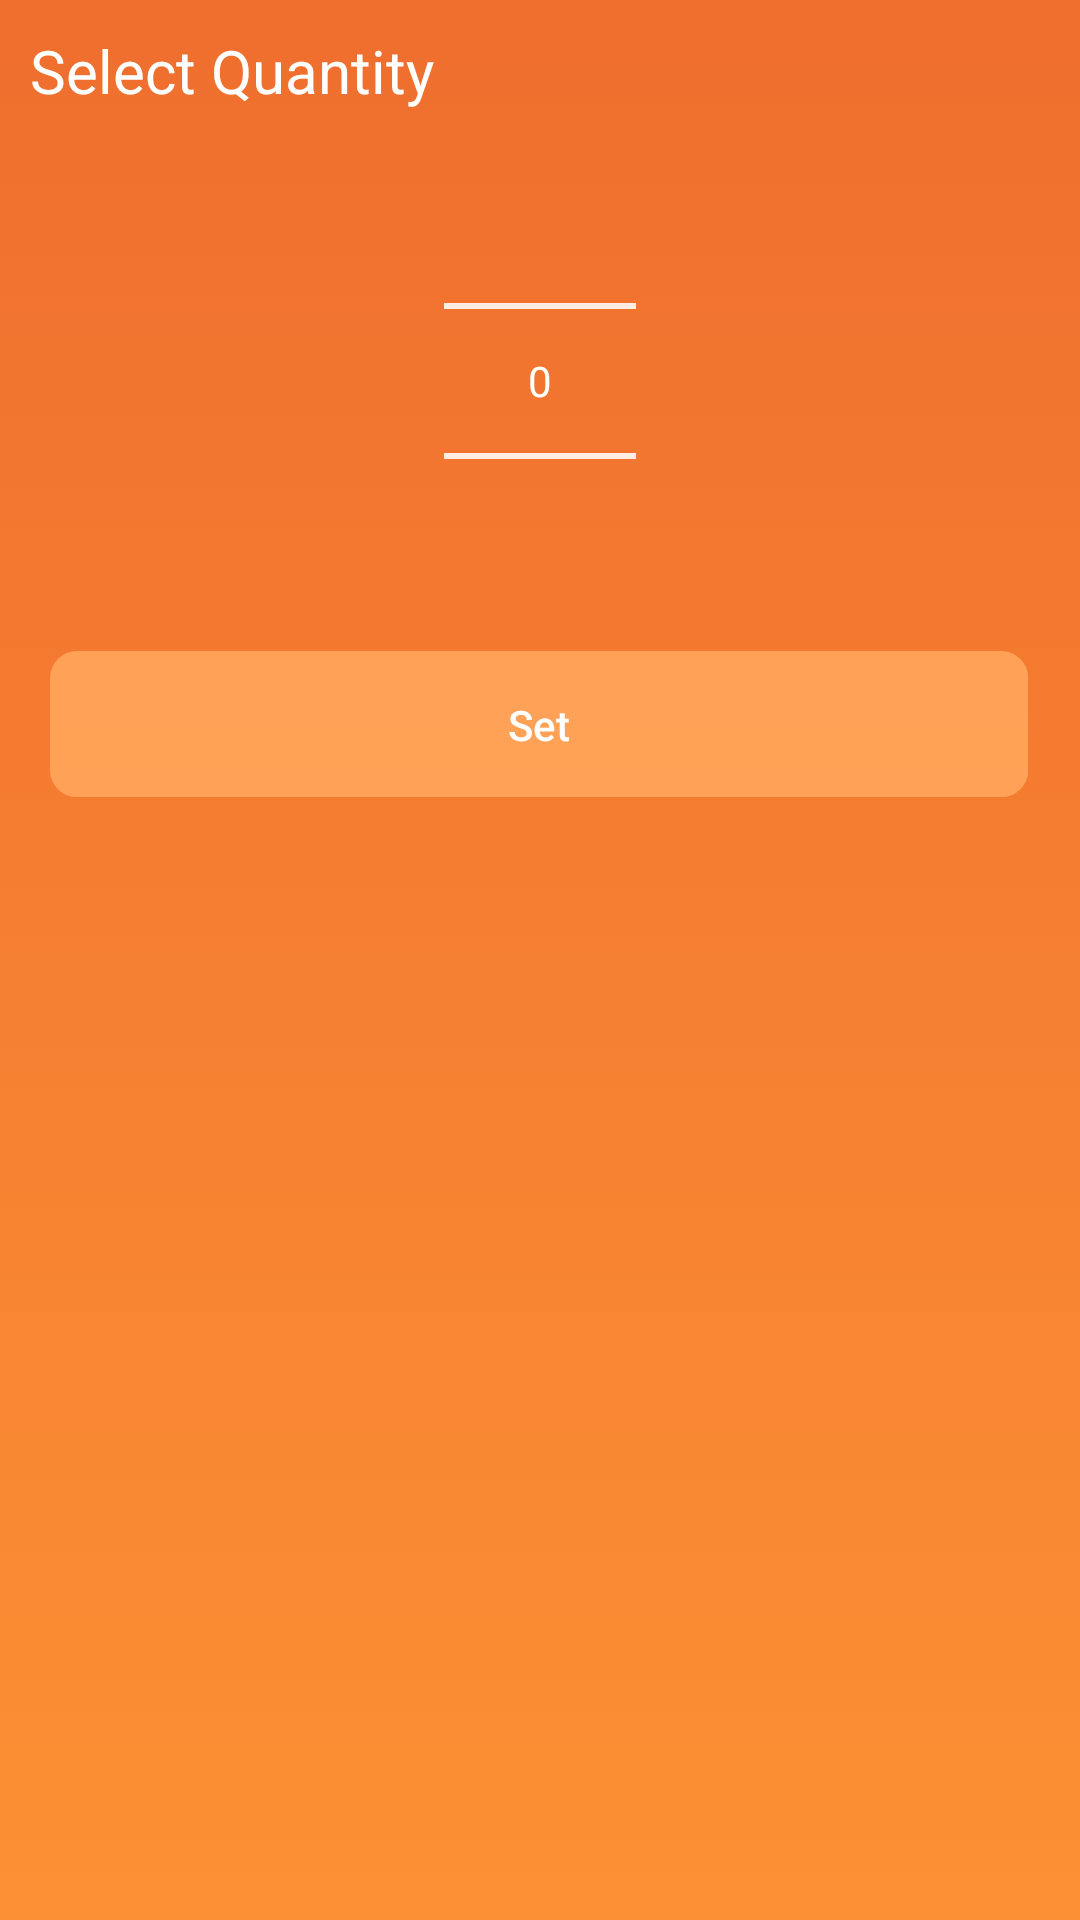

Here is an Android app screen rendered from its layout file. Give the layout XML and the strings, colors and styles it references.
<!-- AndroidManifest.xml: application theme AppTheme -->
<!-- res/layout/additem.xml -->
<?xml version="1.0" encoding="utf-8"?>
<LinearLayout xmlns:android="http://schemas.android.com/apk/res/android"
    android:orientation="vertical" android:layout_width="match_parent"
    android:layout_height="match_parent"
    android:background="@drawable/background_gradient"
    >
    <TextView
        android:layout_width="wrap_content"
        android:layout_height="wrap_content"
        android:text="Select Quantity"
        android:textColor="#ffffff"
        android:layout_marginTop="10dp"
        android:layout_marginLeft="10dp"
        android:textSize="20dp"
        />
    <NumberPicker
        android:layout_width="wrap_content"
        android:layout_height="wrap_content"
        android:layout_gravity="center"
        android:theme="@style/AppTheme.Picker"
        android:id="@+id/numberPicker"

        />
    <Button
        android:layout_width="wrap_content"
        android:layout_height="wrap_content"
        android:layout_gravity="center"
        android:text="Set"

        android:textColor="@color/colorPrimary"
        android:textAllCaps="false"

        android:id="@+id/addItem"
        android:background="@drawable/edittext_bg"
        android:layout_marginBottom="10dp"
        android:layout_marginLeft="10dp"
        android:layout_marginRight="10dp"
        />

</LinearLayout>
<!-- resources referenced by this layout -->
<resources>
  <color name="colorPrimary">#ffffff</color>
  <!-- drawable background_gradient (drawable) -->
  <?xml version="1.0" encoding="utf-8"?>
  <selector xmlns:android="http://schemas.android.com/apk/res/android">
      <item>
          <shape>
              <gradient
                  android:angle="90"
                  android:startColor="#FC9034"
                  android:endColor="#EF6E2E"
                  android:type="linear" />
          </shape>
      </item>
  </selector>
  <!-- drawable edittext_bg: png bitmap (drawable-hdpi, 969 bytes) -->
  <style name="AppTheme.Picker" parent="Theme.AppCompat.Light.NoActionBar">
          <item name="android:textColorPrimary">@android:color/white</item>
          <item name="colorControlNormal">@color/colorPrimary</item>
  
      </style>
  <style name="AppTheme" parent="Theme.AppCompat.Light.NoActionBar">
          
          <item name="colorPrimary">@color/colorPrimary</item>
          <item name="colorPrimaryDark">@color/colorPrimaryDark</item>
          <item name="colorAccent">@color/colorAccent</item>
          <item name="android:windowTranslucentStatus">true</item>
          <item name="android:windowTranslucentNavigation">true</item>
  
      </style>
  <color name="colorPrimaryDark">#ffffff</color>
  <color name="colorAccent">#ffffff</color>
</resources>
